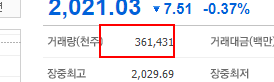
Task: UIpass test process
Workflow: Naver Stock Test

Step 1: get-text from the table cell 'quant'
